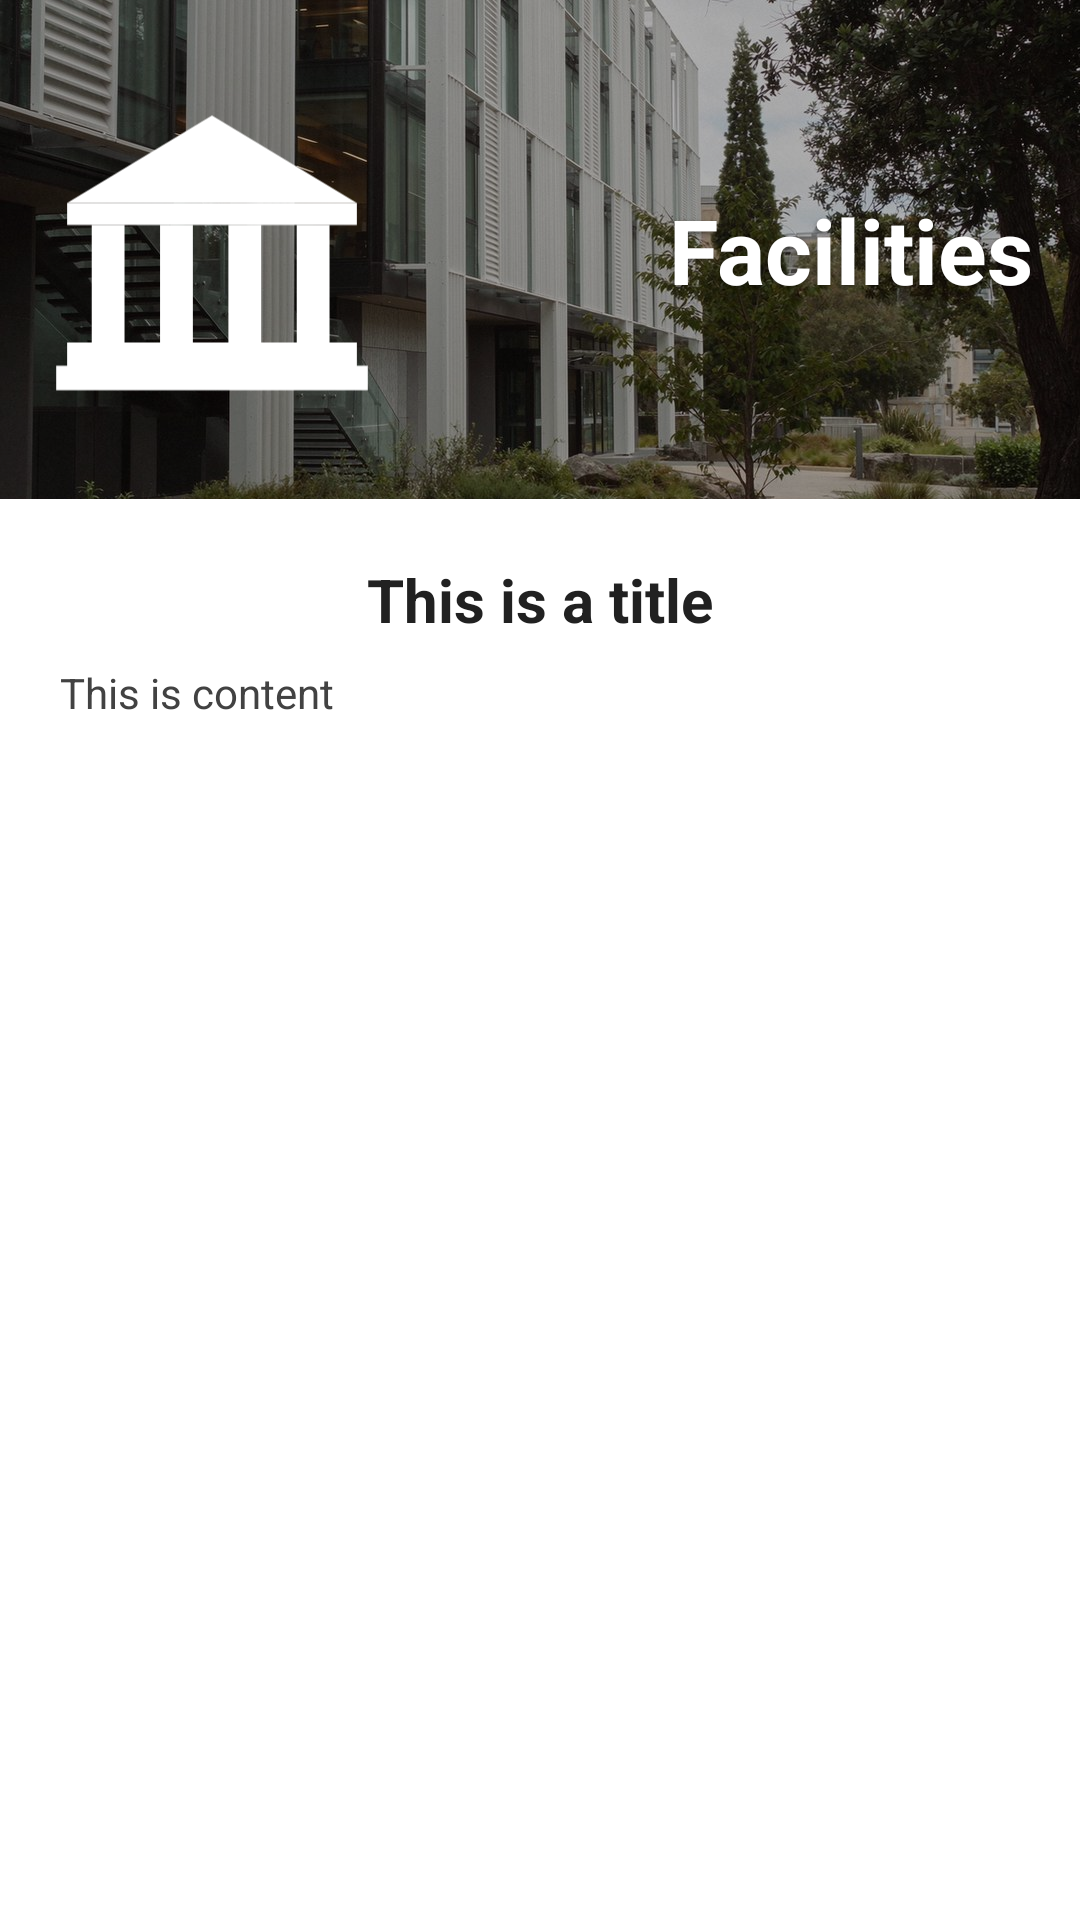

Android layout source for this screen:
<!-- AndroidManifest.xml: application theme Theme.AssignmentOne -->
<!-- res/layout/activity_detail.xml -->
<?xml version="1.0" encoding="utf-8"?>
<LinearLayout xmlns:android="http://schemas.android.com/apk/res/android"
    android:id="@+id/detailRoot"
    android:layout_width="match_parent"
    android:layout_height="match_parent"
    android:background="@color/white"
    android:orientation="vertical">

    
    <FrameLayout
        android:layout_width="match_parent"
        android:layout_height="0dp"
        android:layout_weight="26">

        <ImageView
            android:id="@+id/headerImage"
            android:layout_width="match_parent"
            android:layout_height="match_parent"
            android:contentDescription="@string/banner_image_description"
            android:scaleType="centerCrop"
            android:src="@drawable/banner_campus" />

        <View
            android:layout_width="match_parent"
            android:layout_height="match_parent"
            android:background="@color/banner_scrim"
            android:importantForAccessibility="no" />

        <LinearLayout
            android:layout_width="match_parent"
            android:layout_height="match_parent"
            android:gravity="center_vertical"
            android:orientation="horizontal"
            android:padding="@dimen/header_padding">

            <ImageView
                android:id="@+id/headerIcon"
                android:layout_width="0dp"
                android:layout_height="match_parent"
                android:layout_weight="1"
                android:contentDescription="@string/label_facilities"
                android:scaleType="fitCenter"
                android:src="@drawable/ic_facilities" />

            <TextView
                android:id="@+id/headerTitle"
                android:layout_width="0dp"
                android:layout_height="wrap_content"
                android:layout_weight="2"
                android:gravity="center_vertical|end"
                android:shadowColor="@color/banner_shadow"
                android:shadowDx="0"
                android:shadowDy="2"
                android:shadowRadius="4"
                android:text="@string/label_facilities"
                android:textColor="@color/white"
                android:textSize="@dimen/header_text_size"
                android:textStyle="bold" />
        </LinearLayout>
    </FrameLayout>

    
    <ScrollView
        android:layout_width="match_parent"
        android:layout_height="0dp"
        android:layout_weight="74"
        android:background="@color/white"
        android:fillViewport="true">

        <LinearLayout
            android:layout_width="match_parent"
            android:layout_height="wrap_content"
            android:orientation="vertical"
            android:padding="@dimen/detail_padding">

            <TextView
                android:id="@+id/detailTitle"
                android:layout_width="match_parent"
                android:layout_height="wrap_content"
                android:gravity="center"
                android:text="@string/detail_placeholder_title"
                android:textColor="@color/text_primary"
                android:textSize="@dimen/detail_title_text_size"
                android:textStyle="bold" />

            <TextView
                android:id="@+id/detailContent"
                android:layout_width="match_parent"
                android:layout_height="wrap_content"
                android:layout_marginTop="@dimen/item_spacing"
                android:lineSpacingExtra="@dimen/detail_line_spacing"
                android:text="@string/detail_placeholder_content"
                android:textColor="@color/text_secondary"
                android:textSize="@dimen/detail_content_text_size" />
        </LinearLayout>
    </ScrollView>

</LinearLayout>
<!-- resources referenced by this layout -->
<resources>
  <color name="banner_scrim">#4D000000</color>
  <color name="banner_shadow">#66000000</color>
  <color name="text_primary">#FF212121</color>
  <color name="text_secondary">#FF424242</color>
  <color name="white">#FFFFFFFF</color>
  <dimen name="detail_content_text_size">14sp</dimen>
  <dimen name="detail_line_spacing">4dp</dimen>
  <dimen name="detail_padding">20dp</dimen>
  <dimen name="detail_title_text_size">20sp</dimen>
  <dimen name="header_padding">16dp</dimen>
  <dimen name="header_text_size">30sp</dimen>
  <dimen name="item_spacing">8dp</dimen>
  <!-- drawable banner_campus: jpg bitmap (drawable-nodpi, 432219 bytes) -->
  <!-- drawable ic_facilities (drawable) -->
  <?xml version="1.0" encoding="utf-8"?>
  <vector xmlns:android="http://schemas.android.com/apk/res/android"
      android:width="48dp"
      android:height="48dp"
      android:viewportWidth="24"
      android:viewportHeight="24">
  
      
      <path
          android:fillColor="#FFFFFFFF"
          android:pathData="M12,2.2 L22.6,8.6 L1.4,8.6 Z" />
  
      
      <path
          android:fillColor="#FFFFFFFF"
          android:pathData="M1.4,8.6 H22.6 V10.2 H1.4 Z" />
  
      
      <path
          android:fillColor="#FFFFFFFF"
          android:pathData="M3.2,10.2 H5.6 V18.8 H3.2 Z M8.2,10.2 H10.6 V18.8 H8.2 Z M13.2,10.2 H15.6 V18.8 H13.2 Z M18.2,10.2 H20.6 V18.8 H18.2 Z" />
  
      
      <path
          android:fillColor="#FFFFFFFF"
          android:pathData="M1.4,18.8 H22.6 V20.5 H1.4 Z M0.6,20.5 H23.4 V22.3 H0.6 Z" />
  </vector>
  <string name="banner_image_description">University of Waikato campus building and gardens</string>
  <string name="detail_placeholder_content">This is content</string>
  <string name="detail_placeholder_title">This is a title</string>
  <string name="label_facilities">Facilities</string>
  <style name="Theme.AssignmentOne" parent="Theme.AppCompat.Light.NoActionBar">
          <item name="colorPrimary">@color/green</item>
          <item name="colorPrimaryDark">@color/green_dark</item>
          <item name="colorAccent">@color/light_green</item>
          <item name="android:windowBackground">@color/white</item>
          <item name="android:statusBarColor">@color/green_dark</item>
          <item name="android:windowLightStatusBar">false</item>
      </style>
  <color name="green">#1B5E20</color>
  <color name="green_dark">#123F16</color>
  <color name="light_green">#66BB6A</color>
</resources>
